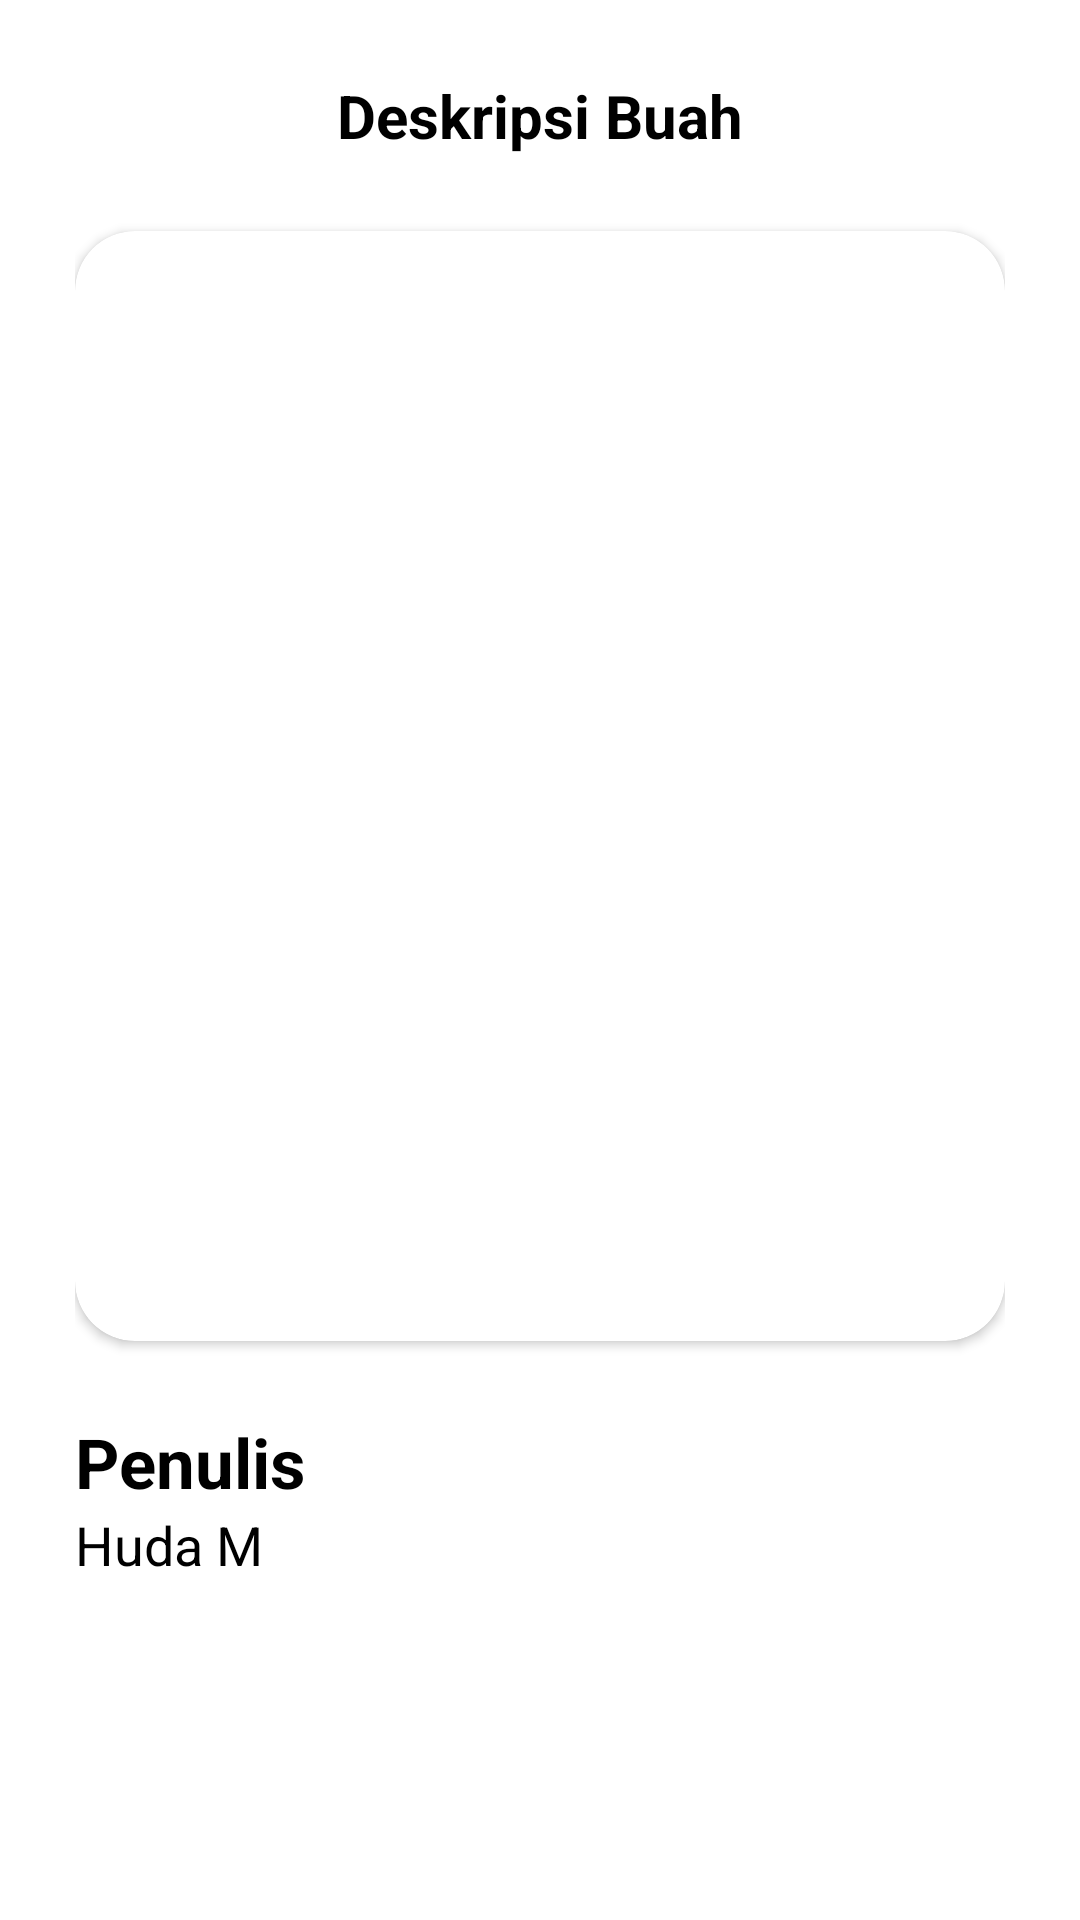

The Android layout XML behind this screen, and the referenced resources:
<!-- AndroidManifest.xml: application theme Theme.PPAPB11 -->
<!-- res/layout/activity_buah_detail.xml -->
<?xml version="1.0" encoding="utf-8"?>
<RelativeLayout xmlns:android="http://schemas.android.com/apk/res/android"
    xmlns:app="http://schemas.android.com/apk/res-auto"
    xmlns:tools="http://schemas.android.com/tools"
    android:layout_width="match_parent"
    android:layout_height="match_parent"
    tools:context=".BuahDetail"
    android:padding="25dp"
    >

    <TextView
        android:id="@+id/tvDetails"
        android:layout_width="wrap_content"
        android:layout_height="wrap_content"
        android:layout_centerHorizontal="true"
        android:text="Deskripsi Buah"
        android:textStyle="bold"
        android:textSize="20dp"
        android:textColor="@color/black"
        />

    <ImageView
        android:id="@+id/btnBack"
        android:layout_width="wrap_content"
        android:layout_height="wrap_content"
        android:clickable="true"
        android:src="@drawable/baseline_arrow_back_ios_24"
        />

    <androidx.cardview.widget.CardView
        android:id="@+id/ivCardBuah"
        android:layout_width="match_parent"
        android:layout_height="370dp"
        android:layout_marginVertical="25dp"
        android:layout_below="@id/tvDetails"
        android:layout_centerHorizontal="true"
        app:cardCornerRadius="20dp"
        >

        <ImageView
            android:id="@+id/ivBuah"
            android:layout_width="match_parent"
            android:layout_height="match_parent"
            android:scaleType="centerCrop" />

    </androidx.cardview.widget.CardView>

    <TextView
        android:id="@+id/tvNamaBuah"
        android:layout_width="wrap_content"
        android:layout_height="wrap_content"
        android:text="Penulis"
        android:textSize="23dp"
        android:textStyle="bold"
        android:textColor="@color/black"
        android:layout_below="@id/ivCardBuah"
        />

    <TextView
        android:id="@+id/tvBioBuah"
        android:layout_width="wrap_content"
        android:layout_height="wrap_content"
        android:layout_below="@id/tvNamaBuah"
        android:text="Huda M"
        android:textSize="18dp"
        android:textStyle="normal"
        android:textColor="@color/black"
        />

</RelativeLayout>
<!-- resources referenced by this layout -->
<resources>
  <style name="Theme.PPAPB11" parent="Theme.MaterialComponents.DayNight.DarkActionBar">
          
          <item name="colorPrimary">@color/purple_500</item>
          <item name="colorPrimaryVariant">@color/purple_700</item>
          <item name="colorOnPrimary">@color/white</item>
          
          <item name="colorSecondary">@color/teal_200</item>
          <item name="colorSecondaryVariant">@color/teal_700</item>
          <item name="colorOnSecondary">@color/black</item>
          
          <item name="android:statusBarColor">?attr/colorPrimaryVariant</item>
          
      </style>
  <!-- not gathered from this repository: default colours our renderer supplied (Android Studio template values) -->
  <color name="purple_500">#FF6200EE</color>
  <color name="purple_700">#FF3700B3</color>
  <color name="teal_200">#FF03DAC5</color>
  <color name="teal_700">#FF018786</color>
  <color name="black">#FF000000</color>
  <color name="white">#FFFFFFFF</color>
</resources>
